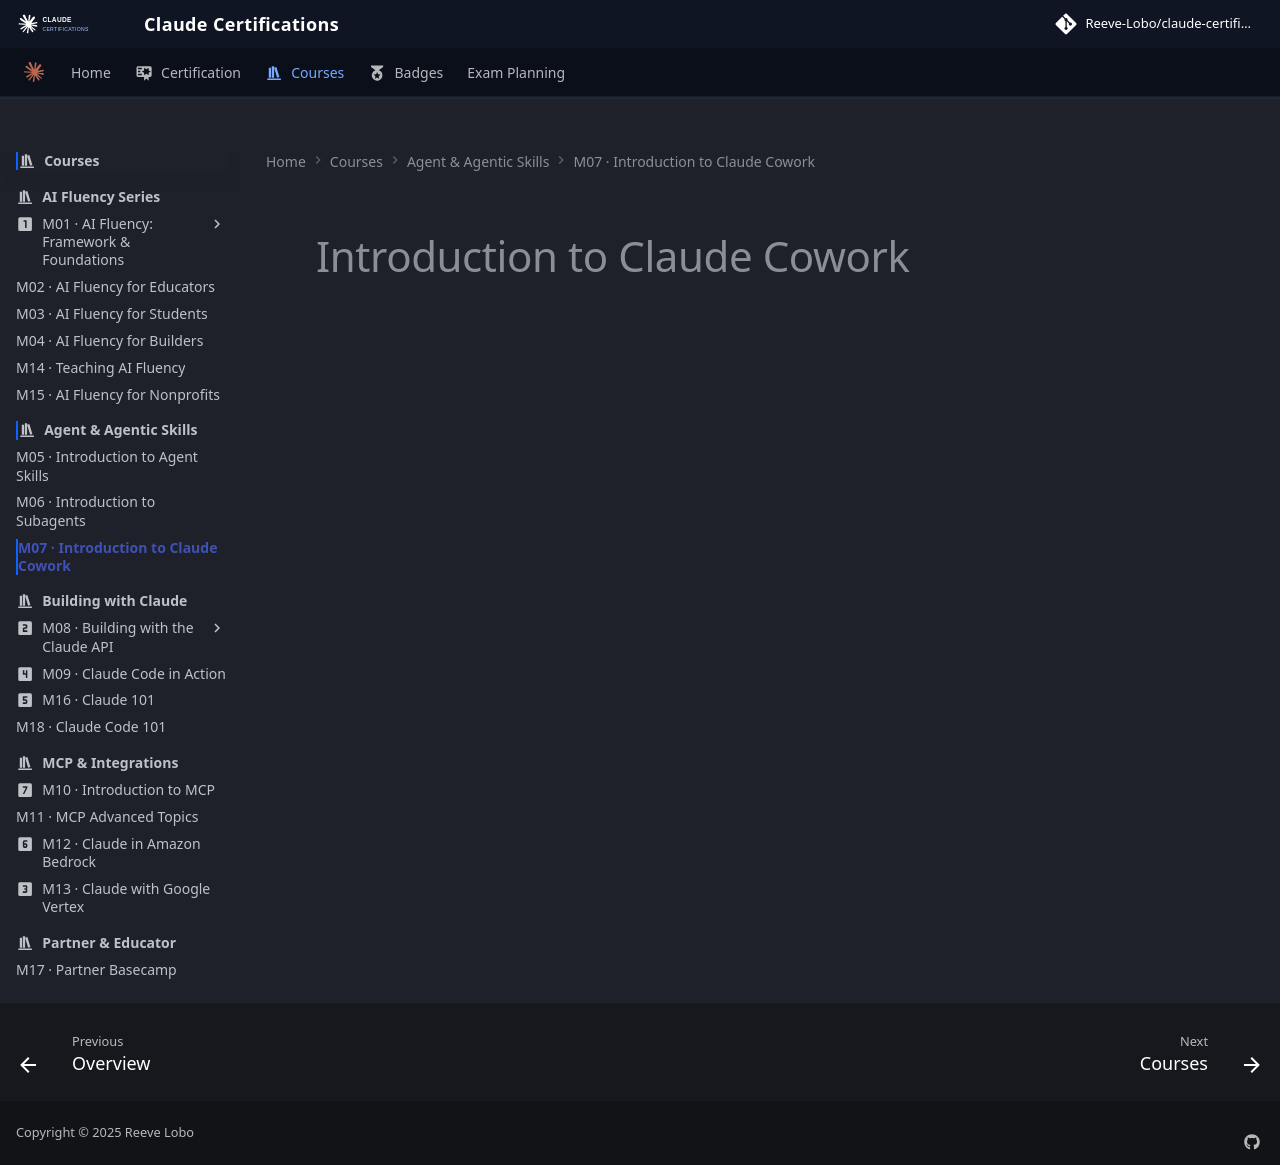

repository: reevelobo/anthropic-certified · page: modules/m07_introduction_to_claude_cowork/index.html · generator: mkdocs

# Introduction to Claude Cowork
